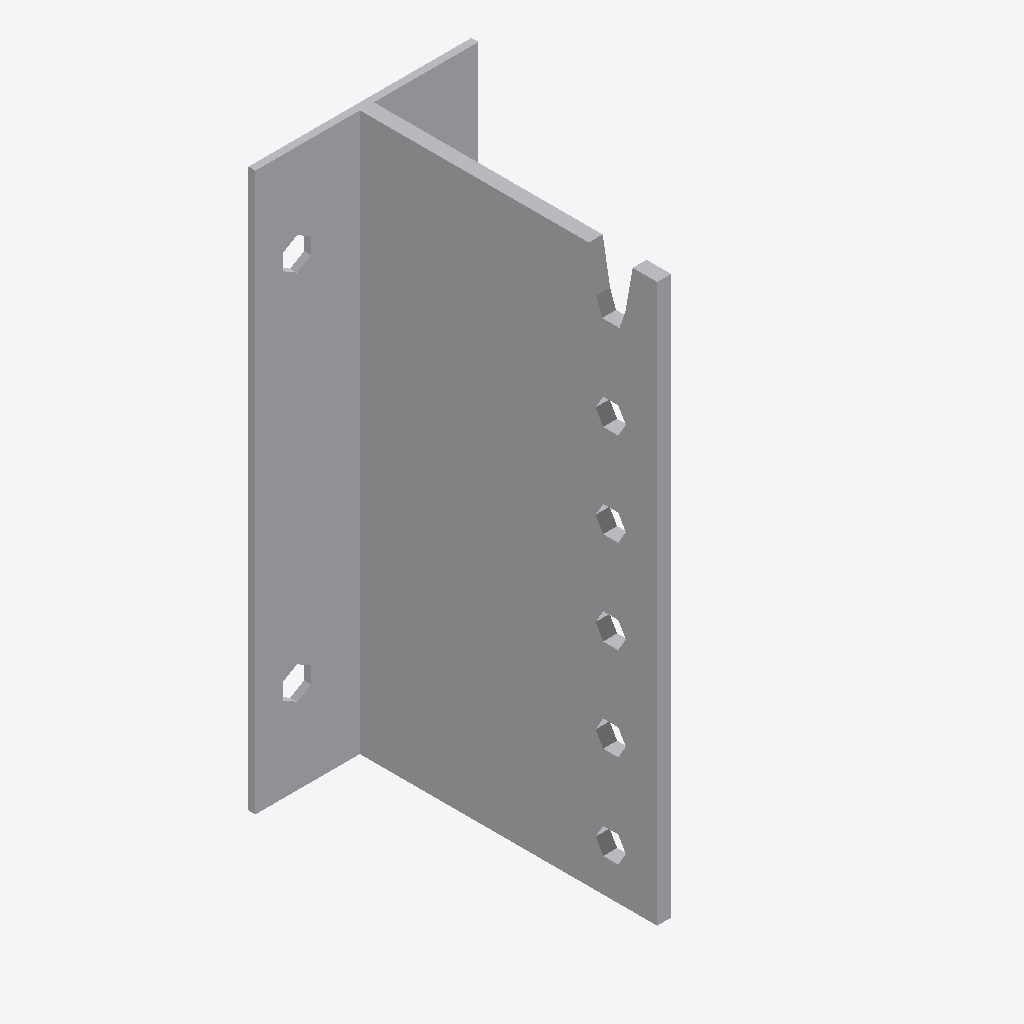
Isometric view of an IFC building model (IFC-SPF (STEP), schema IFC2X3, length unit millimetre), seen from the south-west, elements coloured by IFC class: 1 other element (light grey).
Extent 0.096 m × 0.131 m × 0.240 m (x, y, z). Storeys (1): Level 1 at 0.00 m. Elements (1): 1 IfcBuildingElementProxy.

HEADER;
FILE_DESCRIPTION(('ViewDefinition [CoordinationView]'),'2;1');
FILE_NAME('','2024-01-19T14:36:49',(''),(''),'The EXPRESS Data Manager Version 5.02.0100.07 : ','20140606_1530(x64) - Exporter 2015.0.2014.0606 -','');
FILE_SCHEMA(('IFC2X3'));
ENDSEC;
DATA;
#100=IFCPROJECT('2yLul87gL9fOfpfh9sWEiD',#41,'',$,$,'S:\\@Technology\\9.BIMCAD EU\\2.PROJECTS\\ES-237695  BIMCAD EU_Batch 2.1_442 models\\Working\\3D Content\\Part 3 - 156 models\\Normal Holes\\RFA 3D\\C_BTC240-B_3D_CAD_MULT_Prod.ifc','',(#89,#97),#84);
#2591=IFCSITE('2yLul87gL9fOfpfh9sWEiF',#41,'Default',$,'',#2590,$,$,.ELEMENT.,(42,24,53,508911),(-71,-15,-29,-58837),0.0,$,$);
#110=IFCBUILDING('2yLul87gL9fOfpfh9sWEiC',#41,'',$,$,#32,$,'',.ELEMENT.,$,$,#106);
#119=IFCBUILDINGSTOREY('2yLul87gL9fOfpfhA9Vn58',#41,'Level 1',$,$,#117,$,'Level 1',.ELEMENT.,0.0);
#2483=IFCBUILDINGELEMENTPROXY('3YyQ5v5eH3ge$utj6VV$dP',#41,'C_BTC240-B_3D_CAD_MULT_Prod:C_BTC240-B_3D_CAD_MULT_Prod:105209',$,'C_BTC240-B_3D_CAD_MULT_Prod',#2481,#2476,'105209',.ELEMENT.);
ENDSEC;
